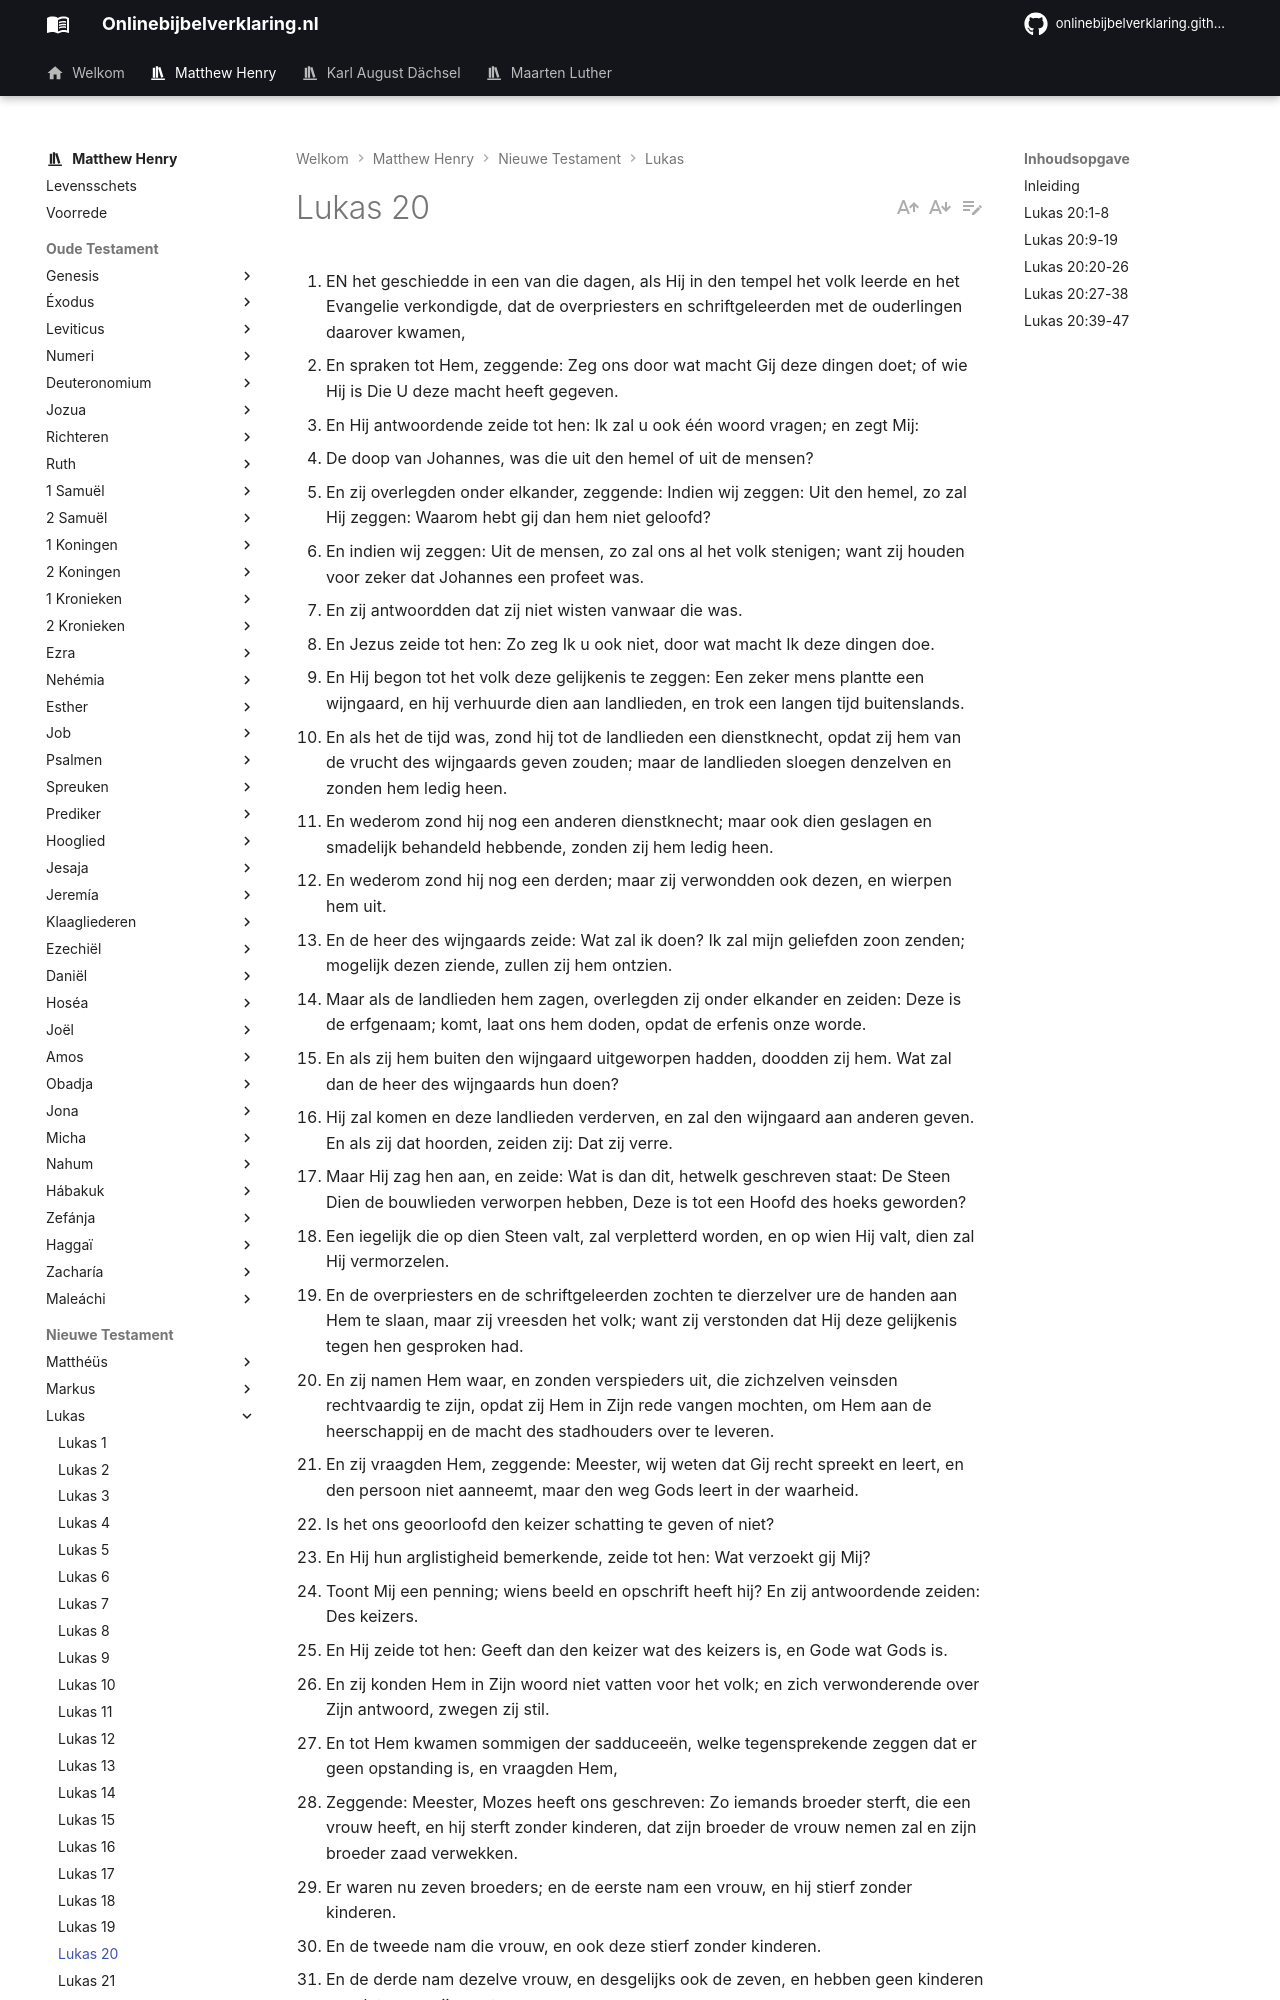

repository: onlinebijbelverklaring/dev-preview · page: matthewhenry/Lukas/Lukas20/index.html · generator: mkdocs

1. EN het geschiedde in een van die dagen, als Hij in den tempel het volk leerde en het Evangelie verkondigde, dat de overpriesters en schriftgeleerden met de ouderlingen daarover kwamen,
2. En spraken tot Hem, zeggende: Zeg ons door wat macht Gij deze dingen doet; of wie Hij is Die U deze macht heeft gegeven.
3. En Hij antwoordende zeide tot hen: Ik zal u ook één woord vragen; en zegt Mij:
4. De doop van Johannes, was die uit den hemel of uit de mensen?
5. En zij overlegden onder elkander, zeggende: Indien wij zeggen: Uit den hemel, zo zal Hij zeggen: Waarom hebt gij dan hem niet geloofd?
6. En indien wij zeggen: Uit de mensen, zo zal ons al het volk stenigen; want zij houden voor zeker dat Johannes een profeet was.
7. En zij antwoordden dat zij niet wisten vanwaar die was.
8. En Jezus zeide tot hen: Zo zeg Ik u ook niet, door wat macht Ik deze dingen doe.
9. En Hij begon tot het volk deze gelijkenis te zeggen: Een zeker mens plantte een wijngaard, en hij verhuurde dien aan landlieden, en trok een langen tijd buitenslands.
10. En als het de tijd was, zond hij tot de landlieden een dienstknecht, opdat zij hem van de vrucht des wijngaards geven zouden; maar de landlieden sloegen denzelven en zonden hem ledig heen.
11. En wederom zond hij nog een anderen dienstknecht; maar ook dien geslagen en smadelijk behandeld hebbende, zonden zij hem ledig heen.
12. En wederom zond hij nog een derden; maar zij verwondden ook dezen, en wierpen hem uit.
13. En de heer des wijngaards zeide: Wat zal ik doen? Ik zal mijn geliefden zoon zenden; mogelijk dezen ziende, zullen zij hem ontzien.
14. Maar als de landlieden hem zagen, overlegden zij onder elkander en zeiden: Deze is de erfgenaam; komt, laat ons hem doden, opdat de erfenis onze worde.
15. En als zij hem buiten den wijngaard uitgeworpen hadden, doodden zij hem. Wat zal dan de heer des wijngaards hun doen?
16. Hij zal komen en deze landlieden verderven, en zal den wijngaard aan anderen geven. En als zij dat hoorden, zeiden zij: Dat zij verre.
17. Maar Hij zag hen aan, en zeide: Wat is dan dit, hetwelk geschreven staat: De Steen Dien de bouwlieden verworpen hebben, Deze is tot een Hoofd des hoeks geworden?
18. Een iegelijk die op dien Steen valt, zal verpletterd worden, en op wien Hij valt, dien zal Hij vermorzelen.
19. En de overpriesters en de schriftgeleerden zochten te dierzelver ure de handen aan Hem te slaan, maar zij vreesden het volk; want zij verstonden dat Hij deze gelijkenis tegen hen gesproken had.
20. En zij namen Hem waar, en zonden verspieders uit, die zichzelven veinsden rechtvaardig te zijn, opdat zij Hem in Zijn rede vangen mochten, om Hem aan de heerschappij en de macht des stadhouders over te leveren.
21. En zij vraagden Hem, zeggende: Meester, wij weten dat Gij recht spreekt en leert, en den persoon niet aanneemt, maar den weg Gods leert in der waarheid.
22. Is het ons geoorloofd den keizer schatting te geven of niet?
23. En Hij hun arglistigheid bemerkende, zeide tot hen: Wat verzoekt gij Mij?
24. Toont Mij een penning; wiens beeld en opschrift heeft hij? En zij antwoordende zeiden: Des keizers.
25. En Hij zeide tot hen: Geeft dan den keizer wat des keizers is, en Gode wat Gods is.
26. En zij konden Hem in Zijn woord niet vatten voor het volk; en zich verwonderende over Zijn antwoord, zwegen zij stil.
27. En tot Hem kwamen sommigen der sadduceeën, welke tegensprekende zeggen dat er geen opstanding is, en vraagden Hem,
28. Zeggende: Meester, Mozes heeft ons geschreven: Zo iemands broeder sterft, die een vrouw heeft, en hij sterft zonder kinderen, dat zijn broeder de vrouw nemen zal en zijn broeder zaad verwekken.
29. Er waren nu zeven broeders; en de eerste nam een vrouw, en hij stierf zonder kinderen.
30. En de tweede nam die vrouw, en ook deze stierf zonder kinderen.
31. En de derde nam dezelve vrouw, en desgelijks ook de zeven, en hebben geen kinderen nagelaten, en zijn gestorven.
32. En ten laatste na allen stierf ook de vrouw.
33. In de opstanding dan, wiens vrouw van dezen zal zij zijn? Want die zeven hebben dezelve tot een vrouw gehad.
34. En Jezus antwoordende zeide tot hen: De kinderen dezer eeuw trouwen en worden ten huwelijk uitgegeven;
35. Maar die waardig zullen geacht zijn die eeuw te verwerven en de opstanding uit de doden, zullen noch trouwen noch ten huwelijk uitgegeven worden.
36. Want zij kunnen niet meer sterven, want zij zijn den engelen gelijk; en zij zijn kinderen Gods, dewijl zij kinderen der opstanding zijn.
37. En dat de doden opgewekt zullen worden, heeft ook Mozes aangewezen bij het doornbos, als hij den Heere noemt den God Abrahams en den God Izaks en den God Jakobs.
38. God nu is niet een God der doden, maar der levenden; want zij leven Hem allen.
39. En sommigen der schriftgeleerden antwoordende, zeiden: Meester, Gij hebt wel gezegd.
40. En zij durfden Hem niet meer iets vragen.
41. En Hij zeide tot hen: Hoe zeggen zij dat de Christus Davids Zoon is?
42. En David zelf zegt in het boek der Psalmen: De Heere heeft gezegd tot mijn Heere: Zit aan Mijn rechterhand,
43. Totdat Ik Uw vijanden zal gezet hebben tot een voetbank Uwer voeten.
44. David dan noemt Hem zijn Heere; en hoe is Hij zijn Zoon?
45. En daar al het volk het hoorde, zeide Hij tot Zijn discipelen:
46. Wacht u van de schriftgeleerden, die daar willen wandelen in lange klederen, en bem
